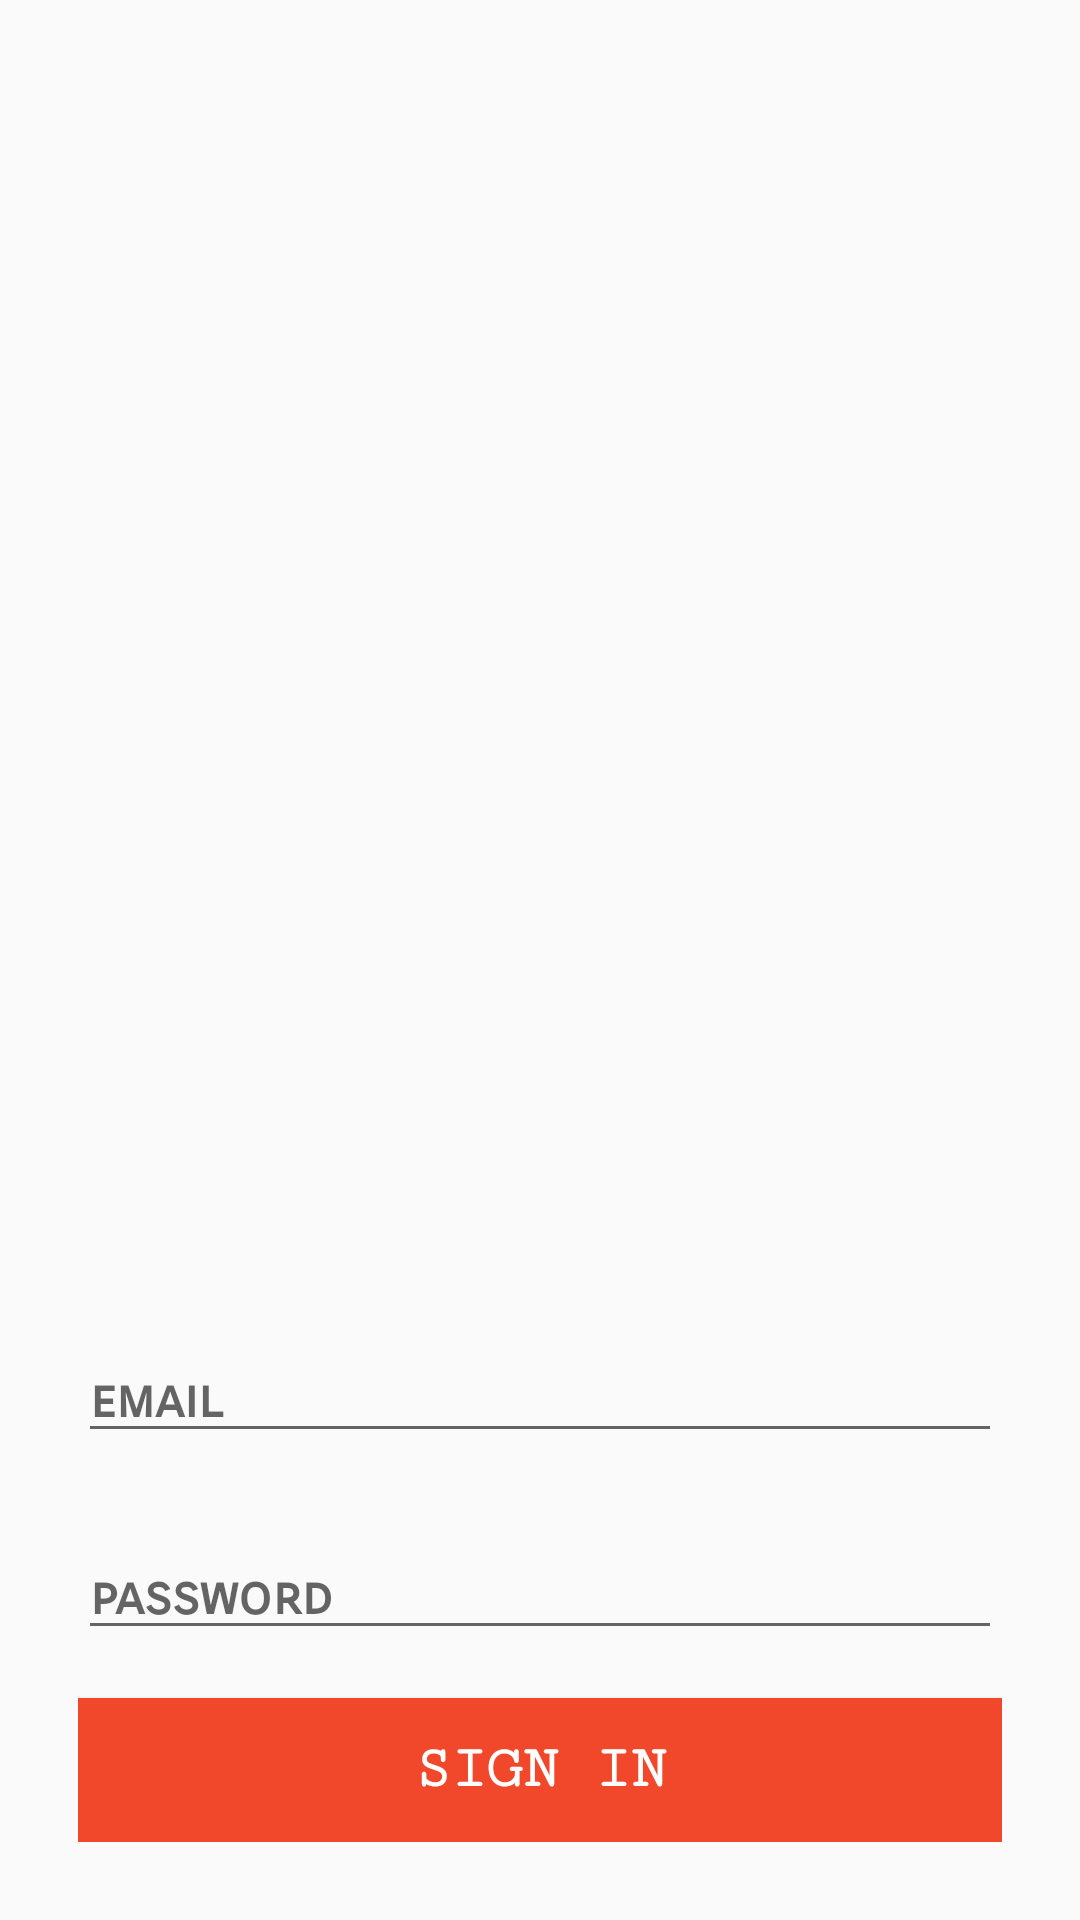

The Android layout XML behind this screen, and the referenced resources:
<!-- AndroidManifest.xml: application theme AppTheme -->
<!-- res/layout/signin_page.xml -->
<?xml version="1.0" encoding="utf-8"?>
<RelativeLayout xmlns:android="http://schemas.android.com/apk/res/android"
    xmlns:app="http://schemas.android.com/apk/res-auto"
    xmlns:tools="http://schemas.android.com/tools"
    android:layout_width="match_parent"
    android:layout_height="match_parent"
    tools:context="com.example.lidya.the_senior_knowlege.MainActivity">

    <ImageView
        android:id="@+id/main_login_pic"
        android:layout_width="wrap_content"
        android:layout_height="wrap_content"
        android:scaleType="centerCrop"
        app:srcCompat="@drawable/mterp"
        android:layout_alignParentTop="true"
        android:layout_alignParentStart="true" />


    <LinearLayout
        android:orientation="vertical"
        android:layout_margin="26dp"
        android:layout_alignParentBottom="true"
        android:layout_width="match_parent"
        android:layout_height="wrap_content">
        <android.support.design.widget.TextInputLayout
            android:layout_height="wrap_content"
            android:layout_width="match_parent"
            android:hint="email">

            <android.support.design.widget.TextInputEditText
                android:id="@+id/email_login"
                android:layout_width="match_parent"
                android:layout_height="wrap_content"
                android:layout_above="@+id/editText3"
                android:layout_centerHorizontal="true"
                android:layout_marginBottom="16dp"
                android:ems="10"
                android:fontFamily="sans-serif-smallcaps"
                android:inputType="textEmailAddress"
                android:textAlignment="textStart"
                android:textColor="@android:color/black"
                android:textStyle="bold" />
        </android.support.design.widget.TextInputLayout>
        <android.support.design.widget.TextInputLayout
            android:layout_height="wrap_content"
            android:layout_width="match_parent"
            android:hint="password">

            <android.support.design.widget.TextInputEditText
                android:id="@+id/password_login"
                android:layout_width="match_parent"
                android:layout_height="wrap_content"
                android:layout_above="@+id/editText3"
                android:layout_centerHorizontal="true"
                android:layout_marginBottom="16dp"
                android:ems="10"
                android:fontFamily="sans-serif-smallcaps"
                android:inputType="text"
                android:textAlignment="textStart"
                android:textColor="@android:color/black"
                android:textStyle="bold" />
        </android.support.design.widget.TextInputLayout>

        <Button
            android:id="@+id/login_button"
            android:layout_width="match_parent"
            android:layout_height="wrap_content"
            android:background="@color/colorPrimaryDark"
            android:fontFamily="serif-monospace"
            android:text="Sign In"
            android:textColor="@android:color/white"
            android:textSize="20sp"
            android:textStyle="bold"
            android:layout_alignParentBottom="true" />
    </LinearLayout>


</RelativeLayout>
<!-- resources referenced by this layout -->
<resources>
  <color name="colorPrimaryDark">#f1482b</color>
  <!-- drawable mterp: png bitmap (drawable, 47141 bytes) -->
  <style name="AppTheme" parent="Theme.AppCompat.Light.DarkActionBar">
          
          <item name="colorPrimary">@color/colorPrimary</item>
          <item name="colorPrimaryDark">@color/colorPrimaryDark</item>
          <item name="colorAccent">@color/colorAccent</item>
      </style>
  <color name="colorPrimary">#f05c42</color>
  <color name="colorAccent">#faaf3c</color>
</resources>
